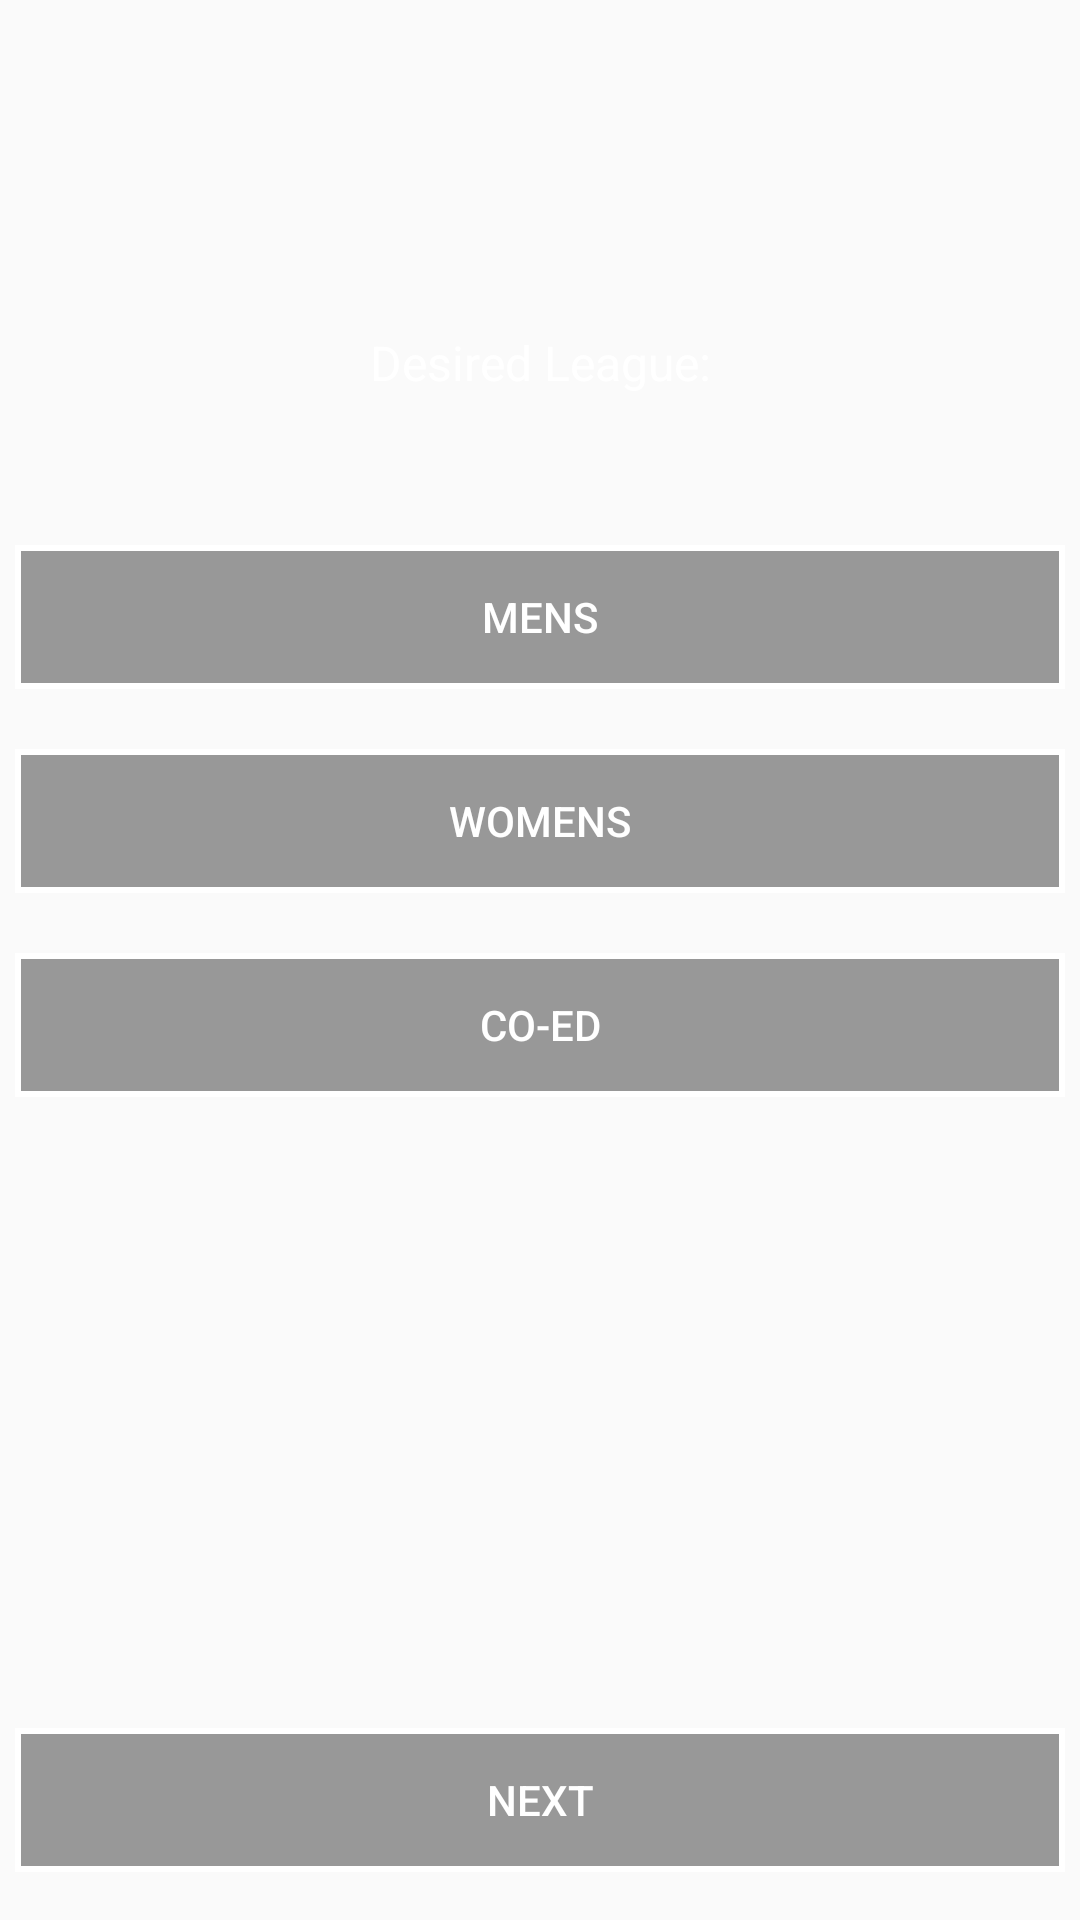

Layout XML and referenced resources for this Android screen:
<!-- AndroidManifest.xml: application theme Theme.Swoosh -->
<!-- res/layout/activity_league.xml -->
<?xml version="1.0" encoding="utf-8"?>
<androidx.constraintlayout.widget.ConstraintLayout xmlns:android="http://schemas.android.com/apk/res/android"
    xmlns:app="http://schemas.android.com/apk/res-auto"
    xmlns:tools="http://schemas.android.com/tools"
    android:layout_width="match_parent"
    android:layout_height="match_parent"
    tools:context=".Controller.LeagueActivity">

    <ImageView
        android:id="@+id/ivLeagueBackground"
        android:layout_width="0dp"
        android:layout_height="0dp"
        app:layout_constraintStart_toStartOf="parent"
        app:layout_constraintEnd_toEndOf="parent"
        app:layout_constraintTop_toTopOf="parent"
        app:layout_constraintBottom_toBottomOf="parent"
        android:scaleType="centerCrop"
        app:srcCompat="@drawable/desiredleaguebg"
        tools:layout_editor_absoluteX="157dp"
        tools:layout_editor_absoluteY="125dp"
        android:contentDescription="@string/league_background" />

    <ImageView
        android:id="@+id/ivLeagueLogo"
        android:layout_width="100dp"
        android:layout_height="30dp"
        android:layout_marginTop="30dp"
        app:layout_constraintEnd_toEndOf="parent"
        app:layout_constraintStart_toStartOf="parent"
        app:layout_constraintTop_toTopOf="parent"
        app:srcCompat="@drawable/swooshlogo"
        tools:layout_editor_absoluteY="6dp"
        android:contentDescription="@string/league_logo" />

    <TextView
        android:id="@+id/tvLeagueInstruction"
        android:layout_width="wrap_content"
        android:layout_height="wrap_content"
        android:text="@string/desired_league"
        android:textColor="#FFFFFF"
        android:layout_marginTop="50dp"
        android:textSize="16sp"
        app:layout_constraintEnd_toEndOf="parent"
        app:layout_constraintStart_toStartOf="parent"
        app:layout_constraintTop_toBottomOf="@id/ivLeagueLogo"
        tools:layout_editor_absoluteY="123dp" />

    <LinearLayout
        android:layout_width="350dp"
        android:layout_height="wrap_content"
        android:orientation="vertical"
        android:layout_marginTop="50dp"
        app:layout_constraintEnd_toEndOf="parent"
        app:layout_constraintStart_toStartOf="parent"
        app:layout_constraintTop_toBottomOf="@id/tvLeagueInstruction"
        tools:layout_editor_absoluteY="273dp">

        <ToggleButton
            android:id="@+id/tbLeagueMens"
            android:layout_width="match_parent"
            android:layout_height="wrap_content"
            android:background="@drawable/swoosh_toogle"
            android:textColor="#FFFFFF"
            android:textOff="@string/mens"
            android:textOn="@string/mens" />

        <ToggleButton
            android:id="@+id/tbLeagueWomens"
            android:layout_width="match_parent"
            android:layout_height="wrap_content"
            android:layout_marginTop="20dp"
            android:layout_marginBottom="20dp"
            android:background="@drawable/swoosh_toogle"
            android:textColor="#FFFFFF"
            android:textOff="@string/womens"
            android:textOn="@string/womens" />

        <ToggleButton
            android:id="@+id/tbLeagueCoed"
            android:layout_width="match_parent"
            android:layout_height="wrap_content"
            android:background="@drawable/swoosh_toogle"
            android:textColor="#FFFFFF"
            android:textOff="@string/co_ed"
            android:textOn="@string/co_ed" />
    </LinearLayout>

    <Button
        android:id="@+id/btnLeagueNext"
        android:layout_width="350dp"
        android:layout_height="wrap_content"
        android:layout_marginBottom="16dp"
        android:text="@string/next"
        android:textColor="#FFFFFF"
        android:background="@drawable/swoosh_button"
        app:layout_constraintBottom_toBottomOf="parent"
        app:layout_constraintEnd_toEndOf="parent"
        app:layout_constraintStart_toStartOf="parent" />


</androidx.constraintlayout.widget.ConstraintLayout>
<!-- resources referenced by this layout -->
<resources>
  <!-- drawable swoosh_button (drawable) -->
  <?xml version="1.0" encoding="utf-8"?>
  <shape xmlns:android="http://schemas.android.com/apk/res/android">
      <solid android:color="#64000000"/>
      <stroke android:color="#FFFFFF"
          android:width="2dp" />
  </shape>
  <!-- drawable swoosh_toogle (drawable) -->
  <?xml version="1.0" encoding="utf-8"?>
  <selector xmlns:android="http://schemas.android.com/apk/res/android">
      <item android:state_checked="true"
          android:drawable="@drawable/swoosh_checked_button" >
      </item>
  
      <item android:state_checked="false"
          android:drawable="@drawable/swoosh_button" >
      </item>
  </selector>
  <string name="co_ed">Co-ed</string>
  <string name="desired_league">Desired League:</string>
  <string name="league_background">League Background</string>
  <string name="league_logo">League Logo</string>
  <string name="mens">Mens</string>
  <string name="next">Next</string>
  <string name="womens">Womens</string>
  <style name="Theme.Swoosh" parent="Theme.AppCompat.DayNight.NoActionBar">
          
          <item name="colorPrimary">#3F3F3F</item>
          <item name="colorPrimaryVariant">#3F3F3F</item>
          <item name="colorOnPrimary">#FFFFFF</item>
          
          <item name="colorSecondary">@color/teal_200</item>
          <item name="colorSecondaryVariant">#FFFFFF</item>
          <item name="colorOnSecondary">@color/black</item>
          
          <item name="android:statusBarColor" tools:targetApi="l">?attr/colorPrimaryVariant</item>
          
      </style>
  <!-- drawable swoosh_checked_button (drawable) -->
  <?xml version="1.0" encoding="utf-8"?>
  <shape xmlns:android="http://schemas.android.com/apk/res/android">
      <solid android:color="#592C2F" />
      <stroke android:color="#FFFFFF"
              android:width="3dp"   />
  </shape>
  <color name="teal_200">#FF03DAC5</color>
  <color name="black">#FF000000</color>
</resources>
